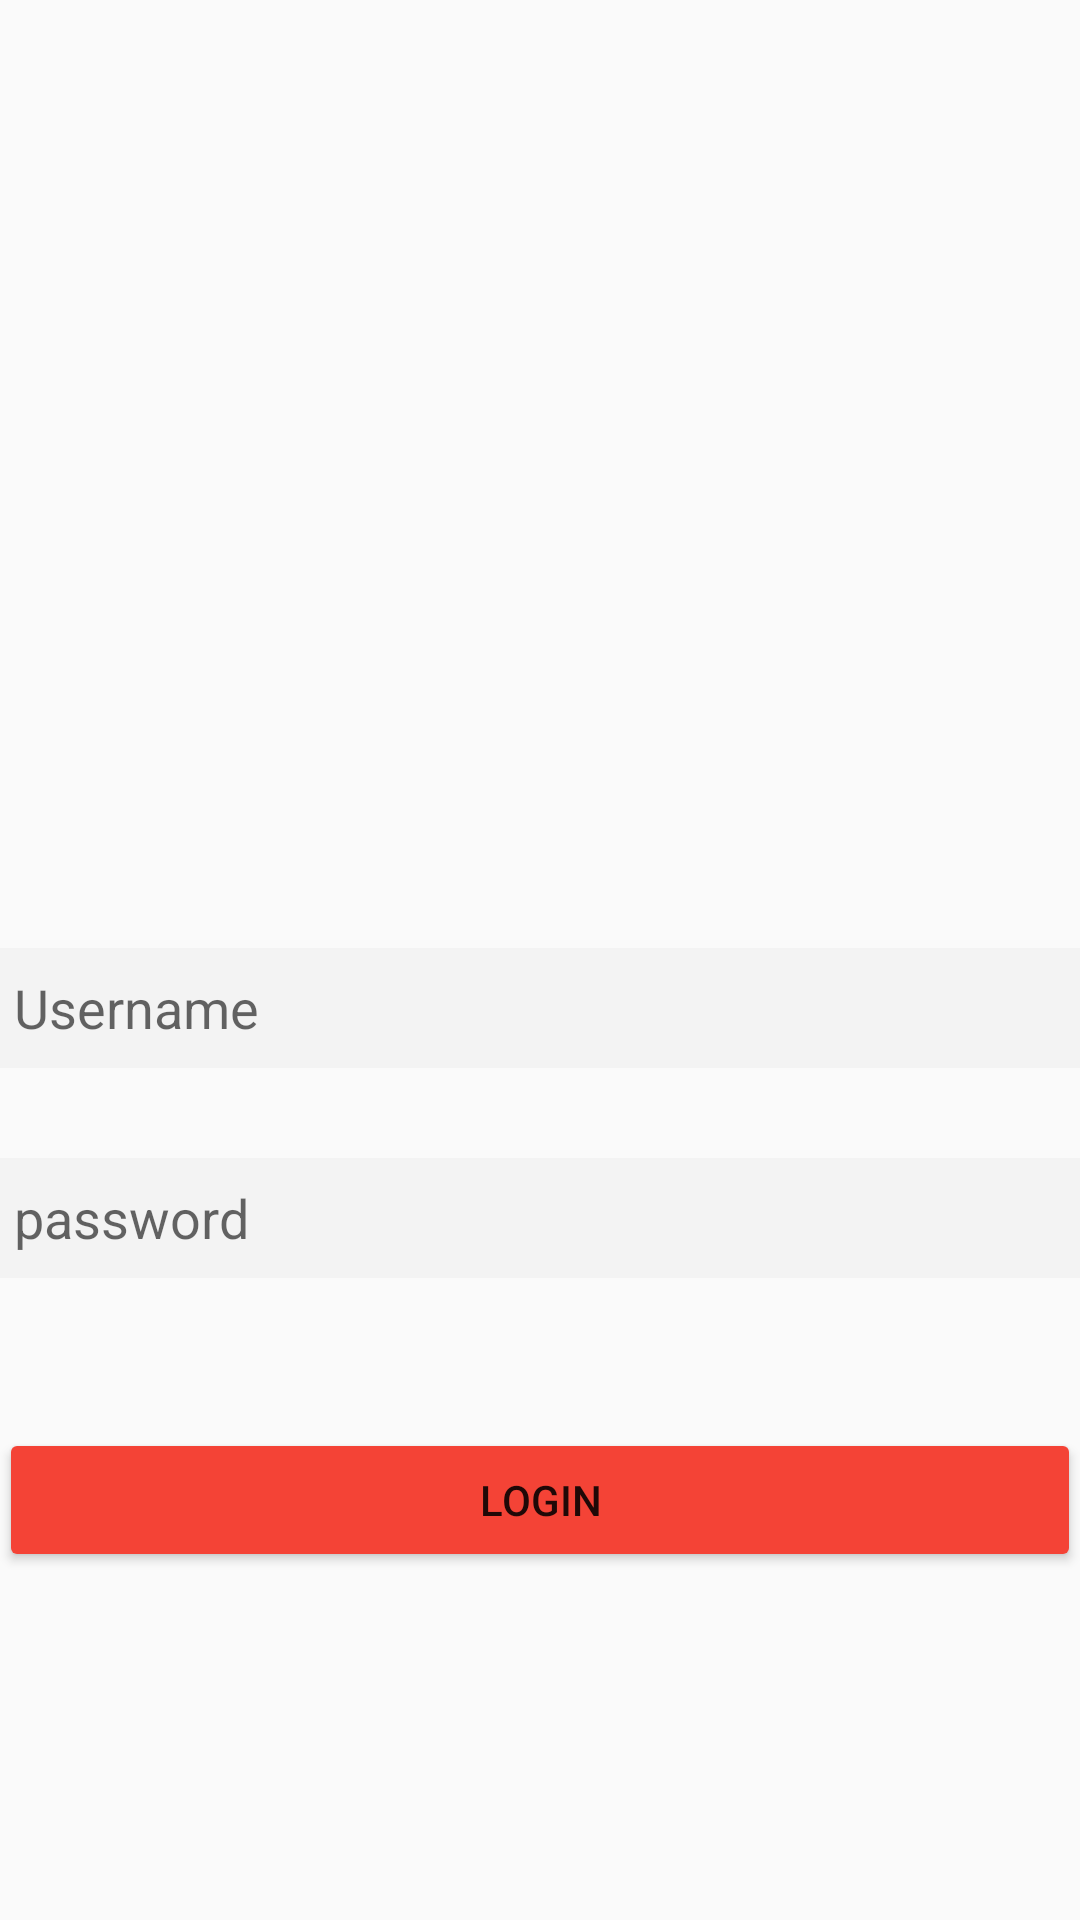

Layout XML and referenced resources for this Android screen:
<!-- AndroidManifest.xml: application theme AppTheme -->
<!-- res/layout/admin_login.xml -->
<?xml version="1.0" encoding="utf-8"?>
<RelativeLayout xmlns:android="http://schemas.android.com/apk/res/android"
    xmlns:tools="http://schemas.android.com/tools"
    android:layout_width="match_parent"
    android:layout_height="match_parent"
    android:paddingBottom="@dimen/activity_vertical_margin"
    android:paddingLeft="@dimen/activity_horizontal_margin"
    android:paddingRight="@dimen/activity_horizontal_margin"
    android:paddingTop="@dimen/activity_vertical_margin"
    tools:context="com.example.ankitbulchandani.registerandlogin.AdminLogin">



    <EditText android:layout_width="fill_parent"
        android:layout_height="40dp"
        android:hint="Username"
        android:background="#f3f3f3"
        android:textColor="#000000"
        android:paddingLeft="5dp"
        android:id="@+id/admin_nameEditText1"
        android:layout_above="@+id/admin_passwordEditText1"
        android:layout_marginBottom="30dp"

        />

    <EditText android:layout_width="fill_parent"
        android:layout_height="40dp"
        android:hint="password"
        android:background="#f3f3f3"
        android:inputType="textPassword"
        android:paddingLeft="5dp"
        android:id="@+id/admin_passwordEditText1"
        android:layout_above="@+id/adminloginbutton"
        android:layout_alignParentStart="true"
        android:layout_marginBottom="50dp" />

    <Button
        android:layout_width="match_parent"
        android:layout_height="wrap_content"
        android:text="@string/login_button"
        android:id="@+id/adminloginbutton"
        android:layout_marginBottom="116dp"
        android:layout_alignParentBottom="true"
        android:layout_alignParentStart="true"
        android:onClick="onAdminLoginClick"

        />




</RelativeLayout>
<!-- resources referenced by this layout -->
<resources>
  <string name="login_button">Login</string>
  <style name="AppTheme" parent="Theme.AppCompat.Light.DarkActionBar">
          
          <item name="colorPrimary">#D32F2F</item>
          <item name="colorPrimaryDark">#727272</item>
          <item name="colorAccent">@color/colorAccent</item>
          <item name="android:colorButtonNormal">#F44336</item>
          <item name="android:navigationBarColor">#212121</item>
          button.getBackground().setColorFilter(getResources().getColor(#F44336), PorterDuff.Mode.MULTIPLY);
      </style>
  <!-- not gathered from this repository: default colours our renderer supplied (Android Studio template values) -->
  <color name="colorAccent">#FF03DAC5</color>
</resources>
